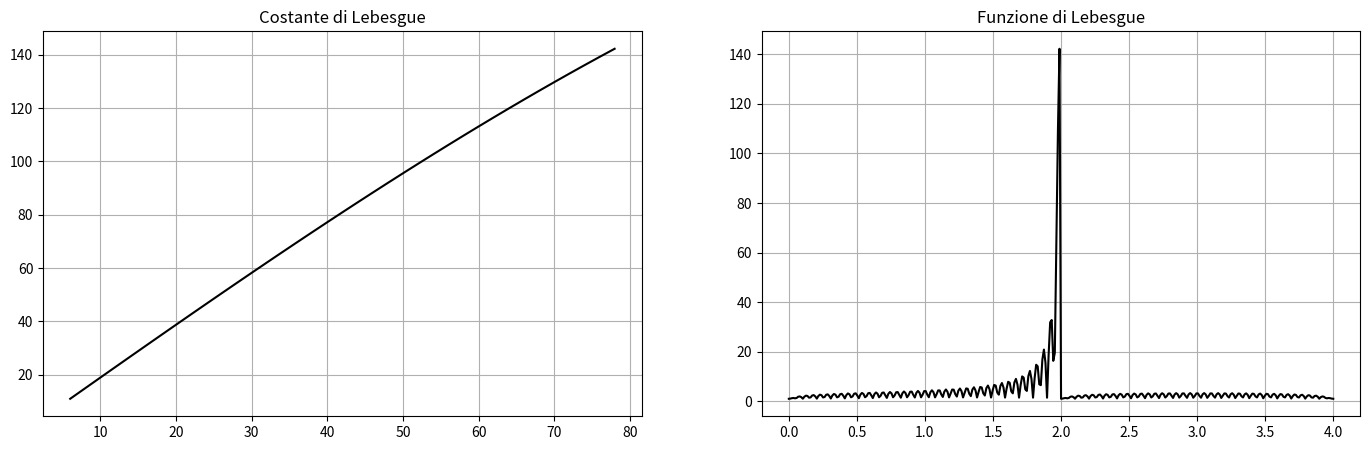

The script that saved this image:
import numpy as np
import numpy.matlib
import matplotlib.pyplot as plt
#import warnings
#warnings.filterwarnings("ignore")

def CL_points(n,Beta,Gamma):
    return np.cos((((2 - Beta - Gamma) * np.arange(0,n) * np.pi)/(2 * (n-1)) ) + (Gamma * np.pi / 2))

def lagrange(x, xx):
    n=len(x); m=len(xx)
    L=np.zeros((m,n))
    for k in range(n):
        x_k = np.concatenate((x[:k],x[k+1:]))
        L[:,k] = np.prod(np.matlib.repmat(xx.reshape(m,1),1,n-1) - np.matlib.repmat(x_k,m,1) , axis=1) / np.prod(x[k]-x_k)
    return L

def lebesgue(x, xx):
    L = np.abs( lagrange(x,xx) )
    return np.sum( L, axis = -1 )

def lagrange_interp(x,y,xx):
    L = lagrange(x,xx)
    return np.dot(L,y)

def MKTE(x,epsilon):
    F = lambda X,e0,e1 : 2*(X-e0)/(e1-e0) -1
    G = lambda X,e0,e1 : (e1 - e0)*(X+1)/2 + e0
    M1 = lambda X: np.sin( np.pi * X /2)
    for i in range(1,len(epsilon)):
         if x>=epsilon[i-1] and x< epsilon[i] :
             M = G(M1(F(x,epsilon[i-1],epsilon[i])),epsilon[i-1],epsilon[i])
    if x == epsilon[-1]:
        M = epsilon[-1]
    return M

def ScompMKTE(x,epsilon):
    S = lambda X,i : X + (i-1)*k
    for i in range(1,len(epsilon)):
         if x>=epsilon[i-1] and x< epsilon[i] :
             sol_scommkte = S(MKTE(x,epsilon),i)
    if x == epsilon[-1]:
        sol_scommkte = S(epsilon[-1],len(epsilon)-1)
    return sol_scommkte

def ScMKTE(X,epsilon): # Composizione della mappa S-Gibbs e della mappa MKTE
    y=[]
    for x in X:
        y.append(ScompMKTE(x,epsilon))
    return np.array(y)

    
k=10000

# Estremi intervallo

a=0
b=4

# Consideriamo funzioni in cui il punto medio è l'unico punto di discontinuità in [a,b]

f = lambda x : (np.exp(-x/2)*np.sin(x))*(x<m) + (1/(25*(x-3)**2+1)) *(x>=m)

m=(a+b)/2

epsilon = np.array([a,m,b]) # Array contenente i punti di discontinuità e gli estremi dell'intervallo in ordine crescente


# Test set

X_test = np.linspace(a,b,351)

Y_true = f(X_test)


# Calcolo errori e costante di Lebesgue

N=np.arange(6,80,2)
Lconst2=[]
for n in N:
    X_train = np.linspace(a,b,n+1)
    Y_train = f(X_train)
    
    V = lambda x: (n*(x-m)/(n-1) + d/(n-1) + m)*(x>=a)*(x<m-(2*d)/n) + (n*x/( 2*(n-1)))*(x<m)*(x>= (m - (2*d)/n)) + x * (x>=m)*(x<=b)
    
    # Fake points
    
    GRASPA_X_train = ScMKTE(X_train,epsilon)
    GRASPA_X_test = ScMKTE(X_test,epsilon)
    
    
    # Interpolazione
    
    Y_GRASPA = lagrange_interp(GRASPA_X_train,Y_train,GRASPA_X_test)
    
    # Funzione di Lebesgue
    
    lsum2 = lebesgue(GRASPA_X_train,GRASPA_X_test)
    
    # Costante di Lebesgue
    
    lcon2 = np.max(lsum2)



    Lconst2.append(lcon2)


# Grafici

fig, (ax1, ax2) = plt.subplots(1, 2,figsize=(17,5))
ax1.cla(); ax2.cla()

ax1.plot( N, Lconst2,'k',linestyle='solid')
ax1.set_title("Costante di Lebesgue")


ax2.plot(X_test,lsum2,'k',linestyle='solid')
ax2.set_title("Funzione di Lebesgue")

ax1.grid(True); ax2.grid(True);
fig.show()

